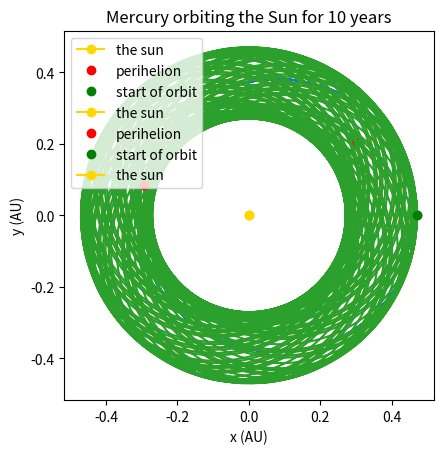
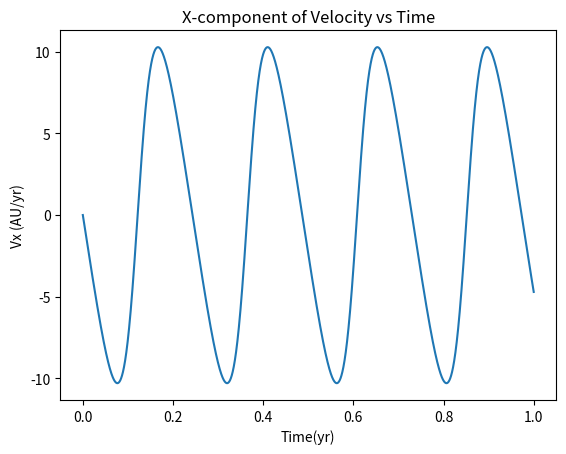
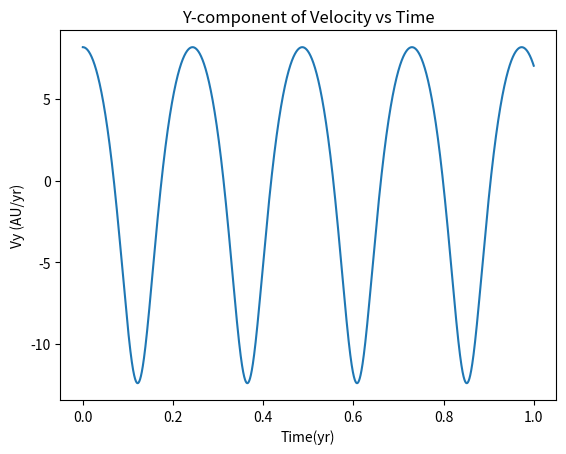
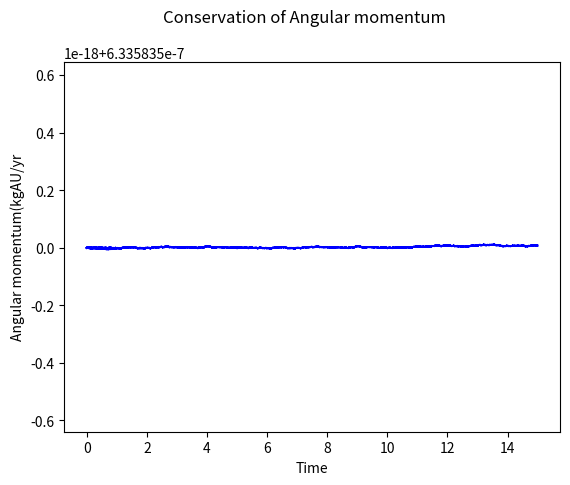

Here is the Python script that generated these plots, in order:
#Question 1 done by Avani
import numpy as np
import matplotlib.pylab as plt
import math
def orbit(initx,inity,initvx,initvy,step,type,name):
    """This is a function that will plot the orbit of a planet around the sun. Note that units are in AU
    It takes in 7 parameters of those 6 are integers and 1 is a string. Returns 3 plots, 2 velocity plot
    and one plot describing the orbit(x vs y)"""
    # constants
    GM = 39.5
    mass = 1.65e-7 #the mass of the planet in solar
    x= [initx]
    y= [inity]
    vx= [initvx]
    vy= [initvy]
    radius = (initx**2+inity**2)**1.5
    radius2 = (initx**2+inity**2)
    rpow3=[radius]
    rpow2=[radius2]
    #for conservation of angular momentum
    initL = (initx*(mass*initvy)-inity*(mass*initvx))
    l=[initL]
    time=[0]
    delta_t = step  # the step time
    year = 1

    # plotting the graphs
    def plotting(x1, y1, vx1, vy1, l1, time1,titlexy,word,type):
        fig = plt.figure()
        ax = fig.add_subplot()
        if type == 0:
            fig1 = plt.figure(1)
            plt.plot(x1, y1)
            plt.plot(x1[len(times)],y1[len(times)],'ro',label = "perihelion") #plotting the furtherst point from the orbit
            plt.plot(x1[0],y1[0],'go',label="start of orbit")
            plt.plot(0,0,marker ='o',color ='gold',label ="the sun")
            plt.title(name + " orbiting the Sun for " + str(titlexy) +" "+ word)
            plt.xlabel("x (AU)")
            plt.ylabel("y (AU)")
            plt.axis('square')
            plt.legend(loc ="upper left", frameon ="False")
            plt.show()
            fig4 = plt.figure(4)
            plt.plot(time1, l1, '-b')
            plt.suptitle("Conservation of Angular momentum", y=0.99)
            plt.xlabel("Time")
            plt.ylabel("Angular momentum(kgAU/yr")
            plt.show()
            return fig1,fig4
        else:
            fig1 = plt.figure(1)
            plt.plot(x1, y1)
            #plt.plot(x1[len(times)], y1[len(times)], 'ro',label="perihelion")
            #plt.plot(x1[0], y1[0], 'go', label="start of orbit")
            plt.plot(0, 0, marker='o', color='gold', label="the sun")
            plt.title(name + " orbiting the Sun for " + str(titlexy) + " " + word)
            plt.xlabel("x (AU)")
            plt.ylabel("y (AU)")
            plt.axis('square')
            plt.legend(loc="upper left", frameon="False")
            plt.show()
            fig2 =plt.figure(2)
            plt.plot(time1, vx1)
            plt.title("X-component of Velocity vs Time")
            plt.xlabel("Time(yr)")
            plt.ylabel("Vx (AU/yr)")
            plt.show()
            fig3 =plt.figure(3)
            plt.plot(time1, vy1)
            plt.title("Y-component of Velocity vs Time")
            plt.xlabel("Time(yr)")
            plt.ylabel("Vy (AU/yr)")
            plt.show()
            # showing angular momentum is conserved
            fig4 =plt.figure(4)
            plt.plot(time1, l1,'-b')
            plt.suptitle("Conservation of Angular momentum", y=0.99)
            plt.xlabel("Time")
            plt.ylabel("Angular momentum(kgAU/yr")
            plt.show()
        return fig1,fig2,fig3,fig4
    if type == 0:
        year = 0
        alpha = 0.01
        for i in range(0,2):
            year+= 5
            times = np.arange(0,year,delta_t)
            print("GR time")
            #for different years we will use a loop
            for i in range(len(times)):
            #adds the new distance cubed
                rpow3.append((x[-1] ** 2 + y[-1] ** 2) ** 1.5)
            #adds the new distance sqaured
                rpow2.append((x[-1]**2+y[-1]**2))
            # adds the new x component of velocity
                vx.append((vx[-1] - GM *(1+alpha/rpow2[-1])*x[-1] * delta_t / rpow3[-1]))
            # adds the new x position of the planet
                x.append((x[-1] + vx[-1] * delta_t))
            # adds the new y component of velocity
                vy.append((vy[-1] - GM * (1+alpha/rpow2[-1])*y[-1] * delta_t / rpow3[-1]))
            # adds the new y position of the planet
                y.append((y[-1] + vy[-1] * delta_t))
            # adds the step to the previous time, results in current time.
                time.append(time[-1] + delta_t)
            # showing the angular momentum is conserved
                l.append((x[i+1] * mass * vy[i+1]) - (y[i+1] * mass * vx[i+1]))
            plotGR = plotting(x,y,vx,vy,l,time,year,"years",0)
    else:
        year = 1
        times = np.arange(0, year, delta_t)  # the number of iterations
        for i in range(len(times)):
            #adds new distance cubed
            rpow3.append((x[-1] ** 2 + y[-1] ** 2) ** 1.5)
            # adds the new x component of velocity
            vx.append((vx[-1]-GM*x[-1]*delta_t/rpow3[-1]))
            # adds the new x position of the planet
            x.append((x[-1]+vx[-1]*delta_t))
            # adds the new y component of velocity
            vy.append((vy[-1]-GM*y[-1]*delta_t/rpow3[-1]))
            # adds the new y position of the planet
            y.append((y[-1]+vy[-1]*delta_t))
            # adds the step to the previous time, results in current time.
            time.append(time[-1]+delta_t)
            #calculating the angular momentum
            l.append((x[-1]*mass*vy[-1])-(y[-1]*mass*vx[-1]))
        plotsR = plotting(x,y,vx,vy,l,time,year,"year",1)

#without GRcorrection part c
Mercury = orbit(0.47,0.0,0.0,8.17,0.0001,1,"Mercury")
#with GR correction part d
MercuryGR= orbit(0.47,0.0,0.0,8.17,0.0001,0,"Mercury")
